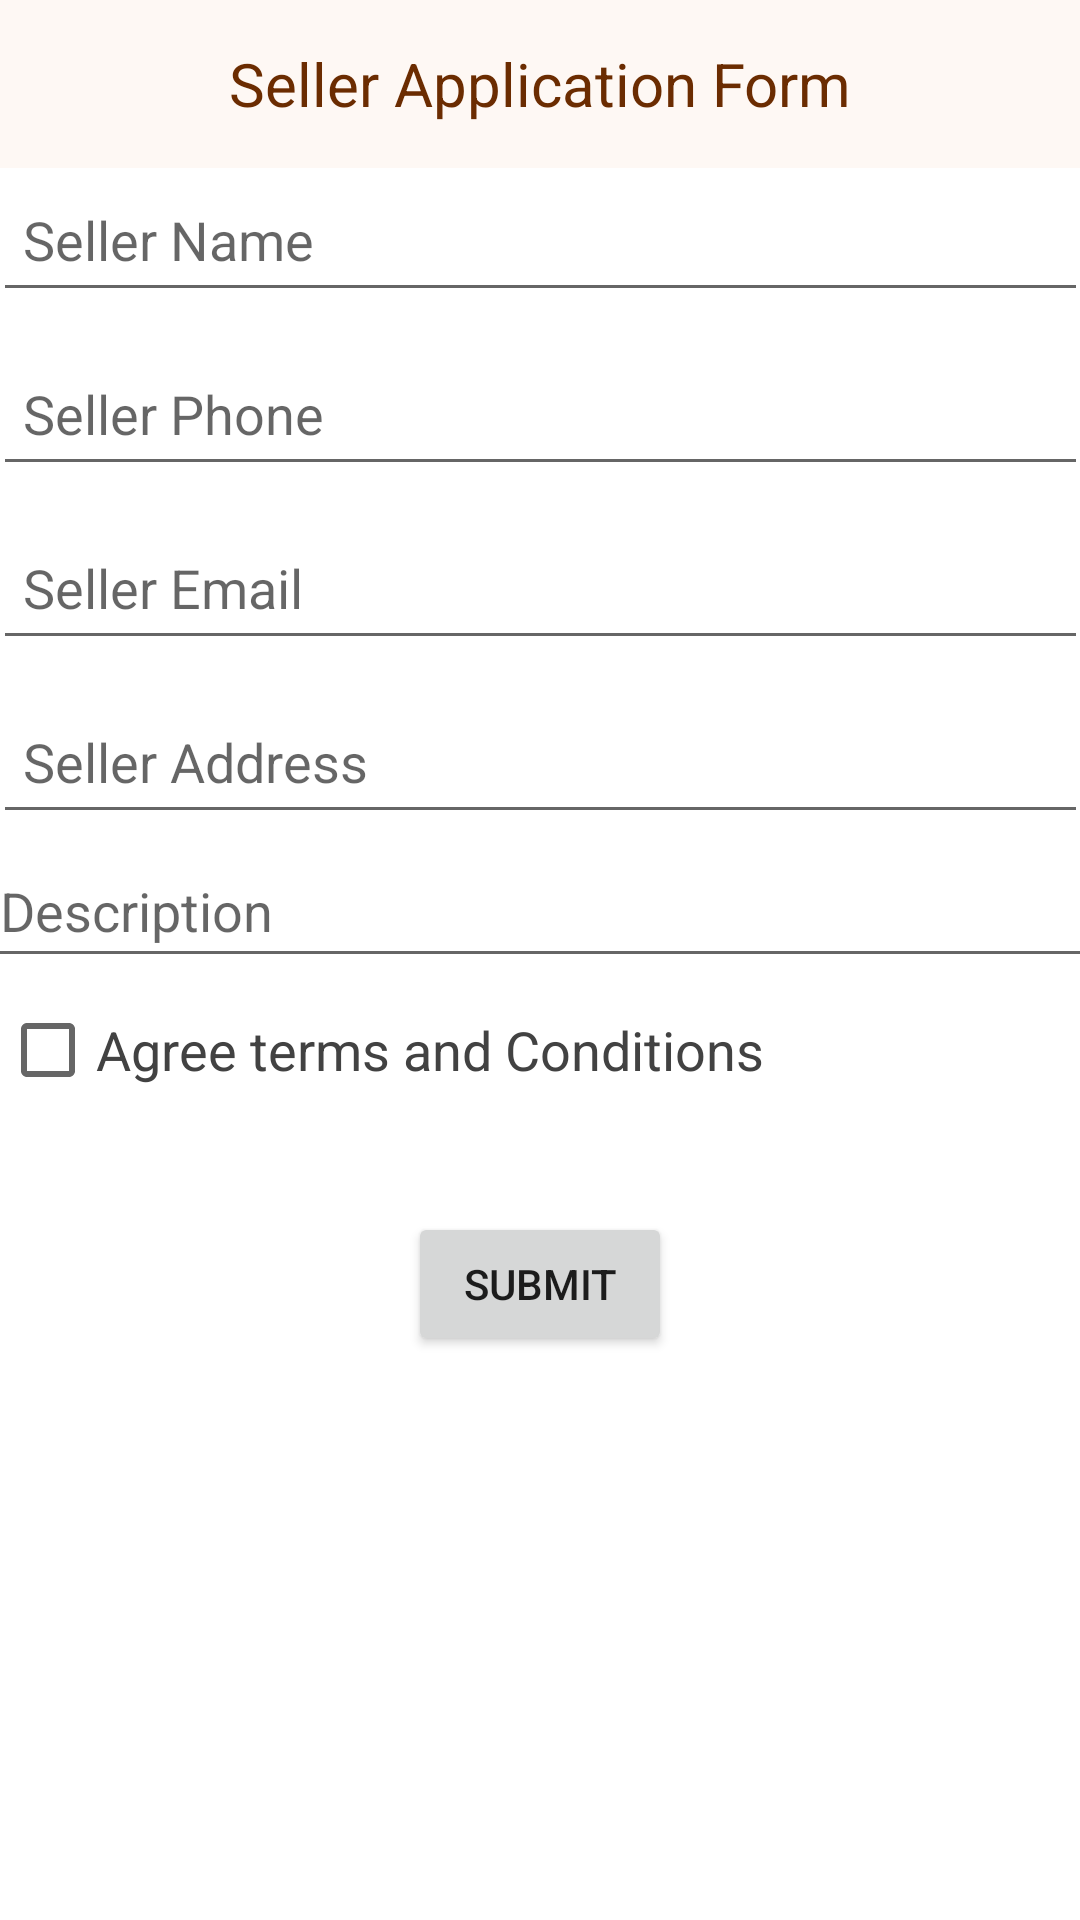

Android layout source for this screen:
<!-- AndroidManifest.xml: application theme Theme.ECommerce -->
<!-- res/layout/activity_sellerappform.xml -->
<?xml version="1.0" encoding="utf-8"?>
<LinearLayout xmlns:android="http://schemas.android.com/apk/res/android"
    xmlns:app="http://schemas.android.com/apk/res-auto"
    xmlns:tools="http://schemas.android.com/tools"
    android:layout_width="match_parent"
    android:layout_height="match_parent"
    android:orientation="vertical"
    tools:context=".ActivitySellerApplicationForm">

    <androidx.appcompat.widget.Toolbar
        android:id="@+id/formToolbar"
        android:layout_width="match_parent"
        android:layout_height="wrap_content"
        android:background="@color/toolbar_background"
        android:minHeight="?attr/actionBarSize"
        android:theme="?attr/actionBarTheme">

        <TextView
            android:layout_width="wrap_content"
            android:layout_height="wrap_content"
            android:layout_gravity="center"
            android:padding="@dimen/inner_pad"
            android:text="Seller Application Form"
            android:textColor="@color/toolbar_text"
            android:textSize="@dimen/toolbar_text" />
    </androidx.appcompat.widget.Toolbar>


    <EditText
        android:id="@+id/SellerName"
        android:layout_width="365dp"
        android:layout_height="wrap_content"
        android:layout_gravity="center"
        android:hint="Seller Name"
        android:inputType="textPersonName"
        android:minHeight="48dp"
        android:padding="10dp"></EditText>

    <EditText

        android:id="@+id/SellerPhone"
        android:layout_width="365dp"
        android:layout_height="wrap_content"
        android:layout_gravity="center"
        android:layout_marginTop="10dp"
        android:hint="Seller Phone"
        android:inputType="phone"
        android:maxLength="11"
        android:minHeight="48dp"
        android:padding="10dp"></EditText>

    <EditText

        android:id="@+id/SellerEmail"
        android:layout_width="365dp"
        android:layout_height="wrap_content"
        android:layout_gravity="center"
        android:layout_marginTop="10dp"
        android:hint="Seller Email"
        android:inputType="textEmailAddress"
        android:minHeight="48dp"
        android:padding="10dp"></EditText>

    <EditText

        android:id="@+id/SellerAddress"
        android:layout_width="365dp"
        android:layout_height="wrap_content"
        android:layout_marginTop="10dp"
        android:hint="Seller Address"
        android:layout_gravity="center"
        android:inputType="textPostalAddress"
        android:minHeight="48dp"
        android:padding="10dp" />

    <EditText
        android:id="@+id/Description"
        android:layout_width="368dp"
        android:layout_height="wrap_content"
        android:layout_gravity="center"
        android:hint="Description"
        android:minHeight="48dp"></EditText>
    <CheckBox
        android:id="@+id/TermsandConditions"
        android:layout_width="match_parent"
        android:layout_height="wrap_content"
        android:text="Agree terms and Conditions"
        android:textColor="@color/black_gray"
        android:textSize="@dimen/normal_text" />
        <Button
            android:layout_width="wrap_content"
            android:layout_height="wrap_content"
            android:id="@+id/Submit"
            android:text="Submit"
            android:layout_gravity="center"
            android:layout_marginTop="30dp"
></Button>


</LinearLayout>
<!-- resources referenced by this layout -->
<resources>
  <color name="black_gray">#424242</color>
  <color name="toolbar_background">#FEF8F4</color>
  <color name="toolbar_text">#6B2C01</color>
  <dimen name="inner_pad">5sp</dimen>
  <dimen name="normal_text">18sp</dimen>
  <dimen name="toolbar_text">20sp</dimen>
  <style name="Theme.ECommerce" parent="Theme.MaterialComponents.Light.NoActionBar">
          
          <item name="colorPrimary">@color/purple_200</item>
          <item name="colorPrimaryVariant">@color/purple_700</item>
          <item name="colorOnPrimary">@color/black</item>
          
          <item name="colorSecondary">@color/teal_200</item>
          <item name="colorSecondaryVariant">@color/teal_700</item>
          <item name="colorOnSecondary">@color/black</item>
          
          <item name="android:statusBarColor" tools:targetApi="l">@color/toolbar_background</item>
          <item name="statusBarForeground">@color/black</item>
          <item name="android:windowLightStatusBar">true</item>
          
      </style>
  <color name="purple_200">#FFBB86FC</color>
  <color name="purple_700">#FF3700B3</color>
  <color name="black">#FF000000</color>
  <color name="teal_200">#FF03DAC5</color>
  <color name="teal_700">#FF018786</color>
</resources>
